Run: headless pygame with SDL's dummy video driver; simulated clock (each Clock.tick advances the game by its frame time, no real sleeping); random seed 0; keys injected as events and as key.get_pressed() state; mouse plan: one left click at the window centre at the start of phase 2, then a move to the lower-right quarter at the start of phase 3.
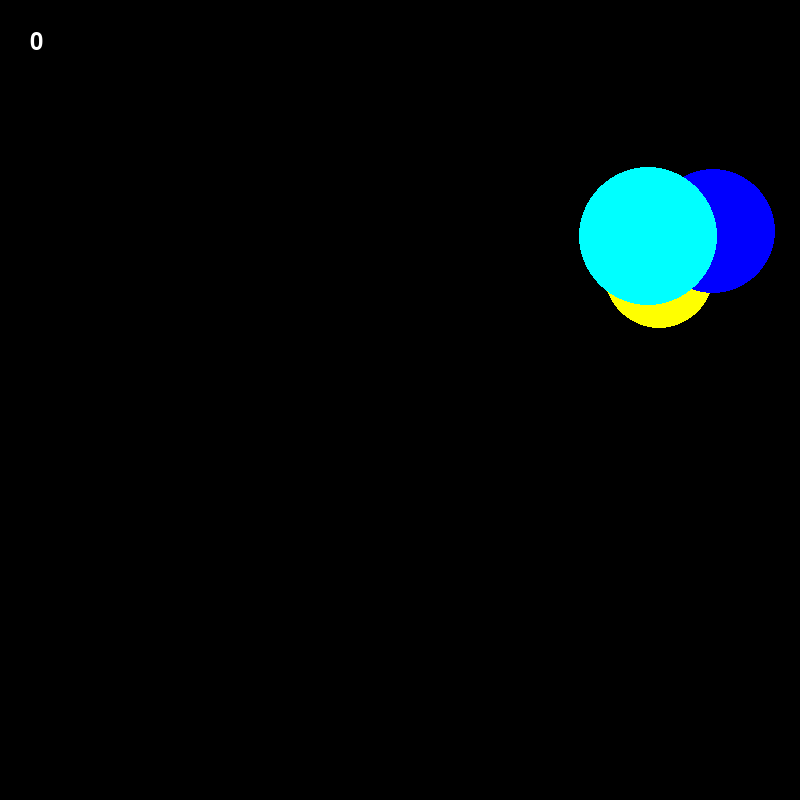
Frame 1 of 4 · flips 1–60 · no input
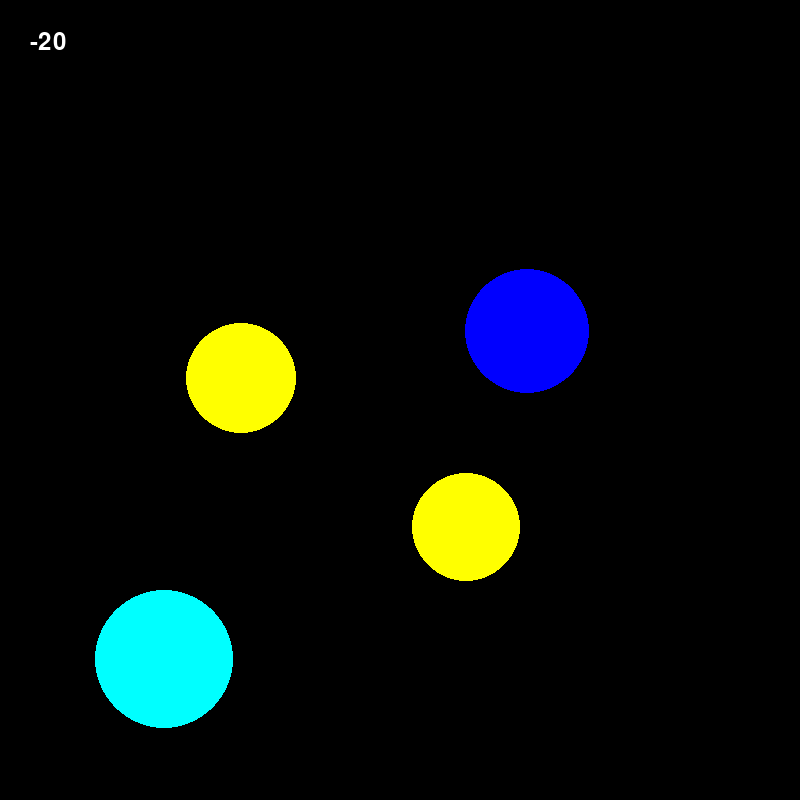
Frame 2 of 4 · flips 61–180 · clicked the window centre · tapped SPACE, RETURN · held RIGHT (→), D
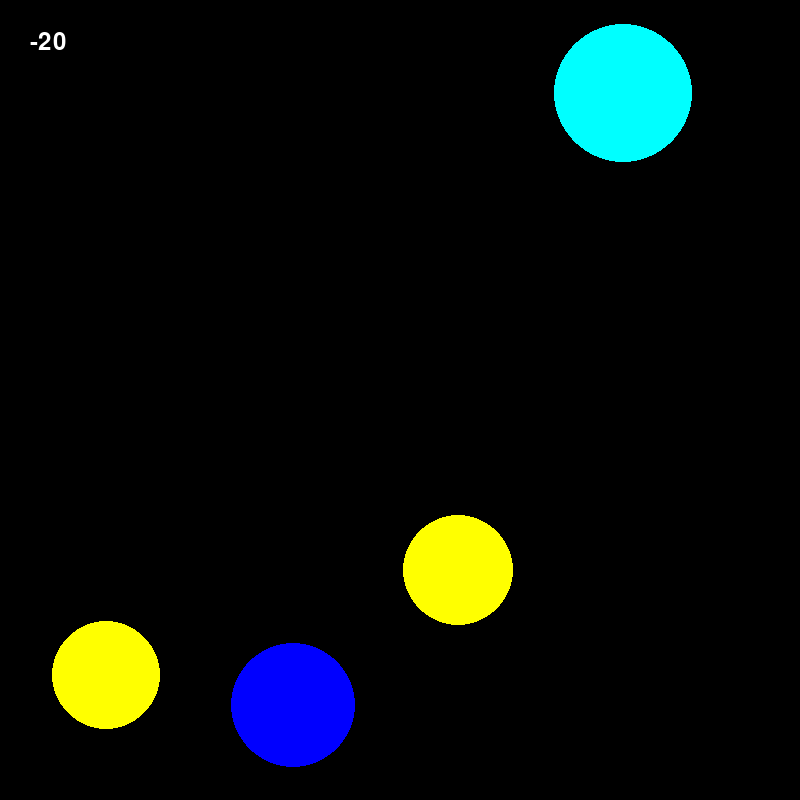
Frame 3 of 4 · flips 181–300 · moved the mouse to the lower-right quarter · held DOWN (↓), S
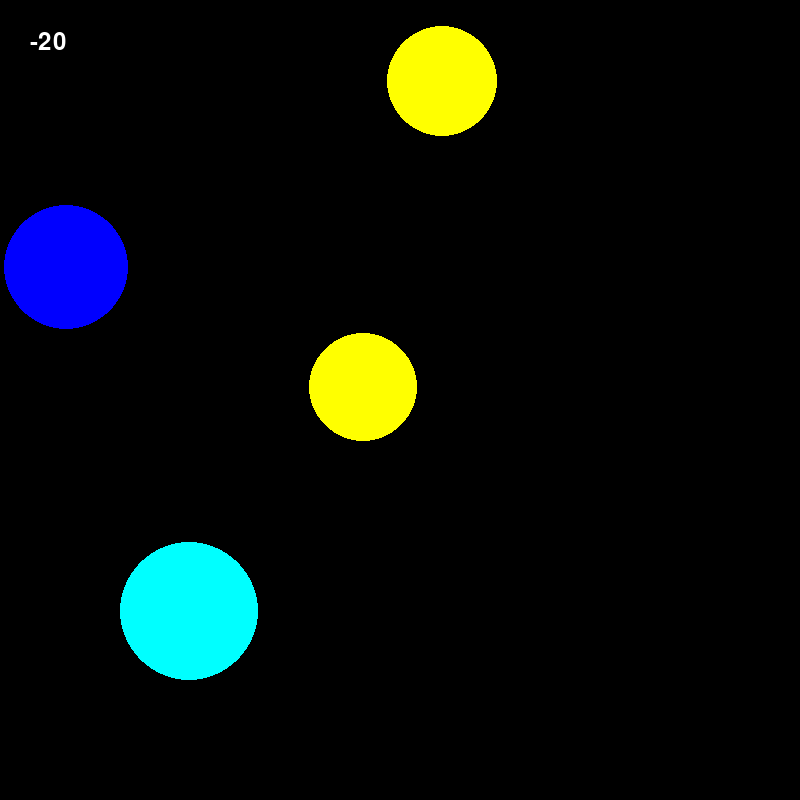
Frame 4 of 4 · flips 301–420 · held LEFT (←), A, UP (↑), W

The pygame program that drew these frames:

import pygame
from pygame.draw import *
from random import randint

pygame.init()

FPS = 60
screen_width, screen_height = space = (800, 800)
screen = pygame.display.set_mode(space)

WHITE = (255, 255, 255)
RED = (255, 0, 0)
BLUE = (0, 0, 255)
YELLOW = (255, 255, 0)
GREEN = (0, 255, 0)
MAGENTA = (255, 0, 255)
CYAN = (0, 255, 255)
BLACK = (0, 0, 0)
COLORS = [RED, BLUE, YELLOW, GREEN, MAGENTA, CYAN]


def pif(pos, ball):
    """
    Theorem pif
    :pos: tuple with x and y params
    :ball: ball
    :return: Bool
    """
    return (pos[0] - ball['x']) ** 2 + (pos[1] - ball['y']) ** 2 <= ball['r'] ** 2


def draw_balls():
    """
    Draw balls
    :return: None
    """
    for ball in BALLS:
        circle(screen, ball['c'], (ball['x'], ball['y']), ball['r'])
    for super_ball in SUPER_BALLS:
        for i in range(4):
            circle(screen, super_ball['c'][i], (super_ball['x'], super_ball['y']), super_ball['r'] - i * 20)


def gen_ball():
    """
    Generates parameters of a ball
    :return: parameters of a ball
    """
    ball = {}
    ball['r'] = ball_radius = randint(30, 80)
    ball['x'] = randint(ball_radius, screen_width - ball_radius)
    ball['y'] = randint(ball_radius, screen_height - ball_radius)
    ball['c'] = COLORS[randint(0, len(COLORS) - 1)]
    ball['xv'], ball['yv'] = randint(-100, 100) / 100, randint(-100, 100) / 100
    return ball


def gen_super_ball():
    """
    Generates parameters of a super ball
    :return: parameters for drawing a super ball
    """
    super_ball = {}
    super_ball['r'] = super_ball_radius = randint(80, 100)
    super_ball['x'] = randint(super_ball_radius, screen_width - super_ball_radius)
    super_ball['y'] = randint(super_ball_radius, screen_height - super_ball_radius)
    super_ball['c'] = (RED, BLUE, YELLOW, GREEN)
    super_ball['xv'], super_ball['yv'] = randint(-100, 100) / 100, randint(-100, 100) / 100
    return super_ball


def define_ball(possibility):
    """
    Defines which type of ball is to generate
    :param possibility: possibility (in %) of generating a super ball
    :return:
    """
    var = randint(1, 101)
    if var <= possibility:
        create_super_ball()
    else:
        create_ball()


def create_ball():
    """
    Creates a new ball
    :return:
    """
    BALLS.append(gen_ball())


def create_super_ball():
    """
    Creates a new super ball
    :return:
    """
    SUPER_BALLS.append(gen_super_ball())


def erase_definer(position):
    """
    Checks whether mouse clicked on an object or not.
    If yes, erases the object and adds some scores.
    Otherwise, takes away 10 points from player's scores.
    :param position: Position of the mouse when clicked on the surface
    :return: How many scores should be added
    """
    inner_counter = 0
    mouse_x = position[0]
    mouse_y = position[1]
    for ball in BALLS:
        if pif((mouse_x, mouse_y), ball):
            BALLS.remove(ball)
            inner_counter += (80 - ball['r']) + 1
            define_ball(super_ball_possibility)
    for super_ball in SUPER_BALLS:
        if pif((mouse_x, mouse_y), super_ball):
            SUPER_BALLS.remove(super_ball)
            inner_counter += 200
            define_ball(super_ball_possibility)
    if inner_counter == 0:
        inner_counter -= 20
    return inner_counter


def move_balls(times_moved):
    """
    Moves every ball according their position and velocity
    :param times_moved: indicates the speed of time
    :return:
    """
    for time in range(times_moved):
        for ball in BALLS:
            if ball['x'] <= ball['r'] + 1 or ball['x'] >= screen_width - (ball['r'] + 1):
                ball['xv'] *= -1
            elif ball['y'] <= ball['r'] + 1 or ball['y'] >= screen_height - (ball['r'] + 1):
                ball['yv'] *= -1
            ball['x'] += ball['xv']
            ball['y'] += ball['yv']


def move_super_balls(times_moved):
    """
    Moves a super ball according its position and velocity
    :param times_moved: indicates the speed of time
    :return:
    """
    for super_ball in SUPER_BALLS:
        if super_ball['r'] != 0:
            super_ball['r'] -= 1
        else:
            SUPER_BALLS.remove(super_ball)
            create_ball()
    for time in range(times_moved):
        for ball in SUPER_BALLS:
            if ball['x'] <= ball['r'] + 1 or ball['x'] >= screen_width - (ball['r'] + 1):
                ball['xv'] *= -1
            elif ball['y'] <= ball['r'] + 1 or ball['y'] >= screen_height - (ball['r'] + 1):
                ball['yv'] *= -1
            ball['x'] += ball['xv']
            ball['y'] += ball['yv']


number_of_balls = 4
BALLS = [gen_ball() for i in range(number_of_balls)]
SUPER_BALLS = []
# There was time when i realised that i could use classes to make code shorter and more flexible
# Well yess, but im too laze to improve this code cause it is working...
super_ball_possibility = 20
time_speed = 10
scores = 0
scores_counter_position = (30, 30)
play_time = 30000

clock = pygame.time.Clock()
finished = False

while not finished:
    clock.tick(FPS)
    if pygame.time.get_ticks() >= play_time:
        finished = True

    for event in pygame.event.get():
        if event.type == pygame.QUIT:
            finished = True
        elif event.type == pygame.MOUSEBUTTONDOWN:
            mouse_position = pygame.mouse.get_pos()
            scores += erase_definer(mouse_position)

    move_balls(time_speed)
    move_super_balls(time_speed * 2)

    # View
    screen.fill(BLACK)
    text = pygame.font.Font(None, 36)
    scores_counter = text.render(str(scores), True, WHITE)
    screen.blit(scores_counter, scores_counter_position)
    draw_balls()

    pygame.display.update()

pygame.quit()
